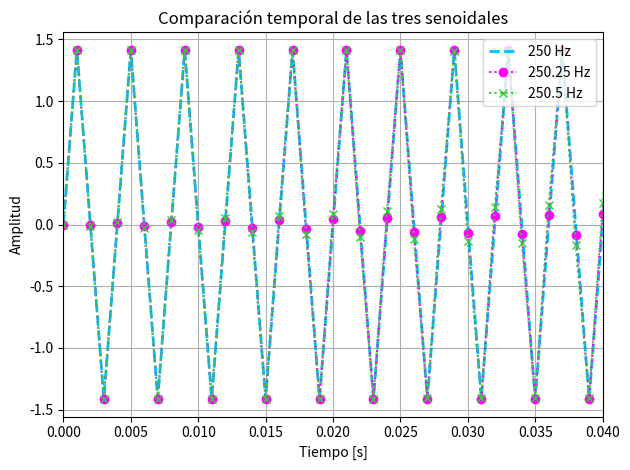
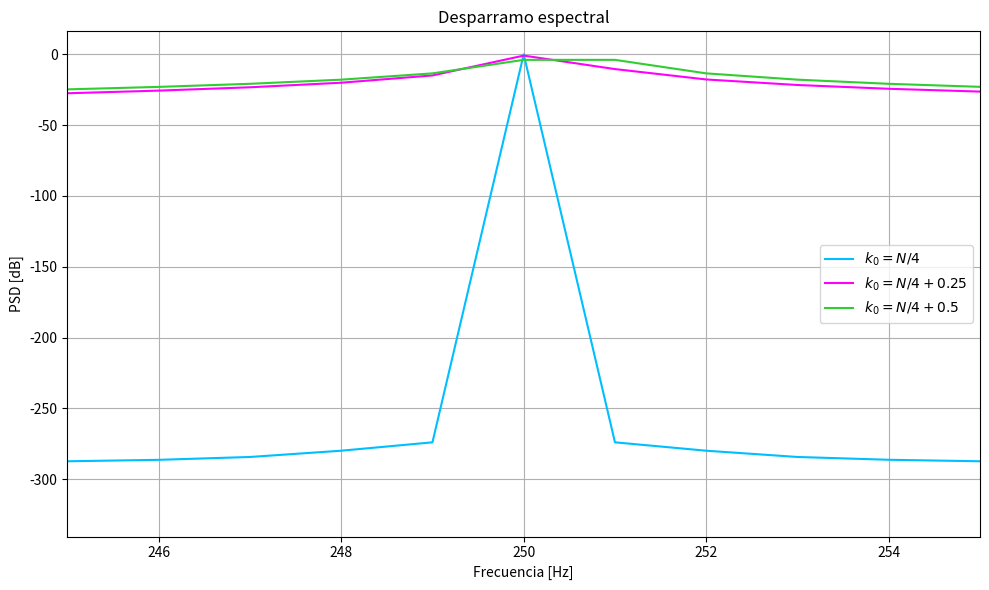
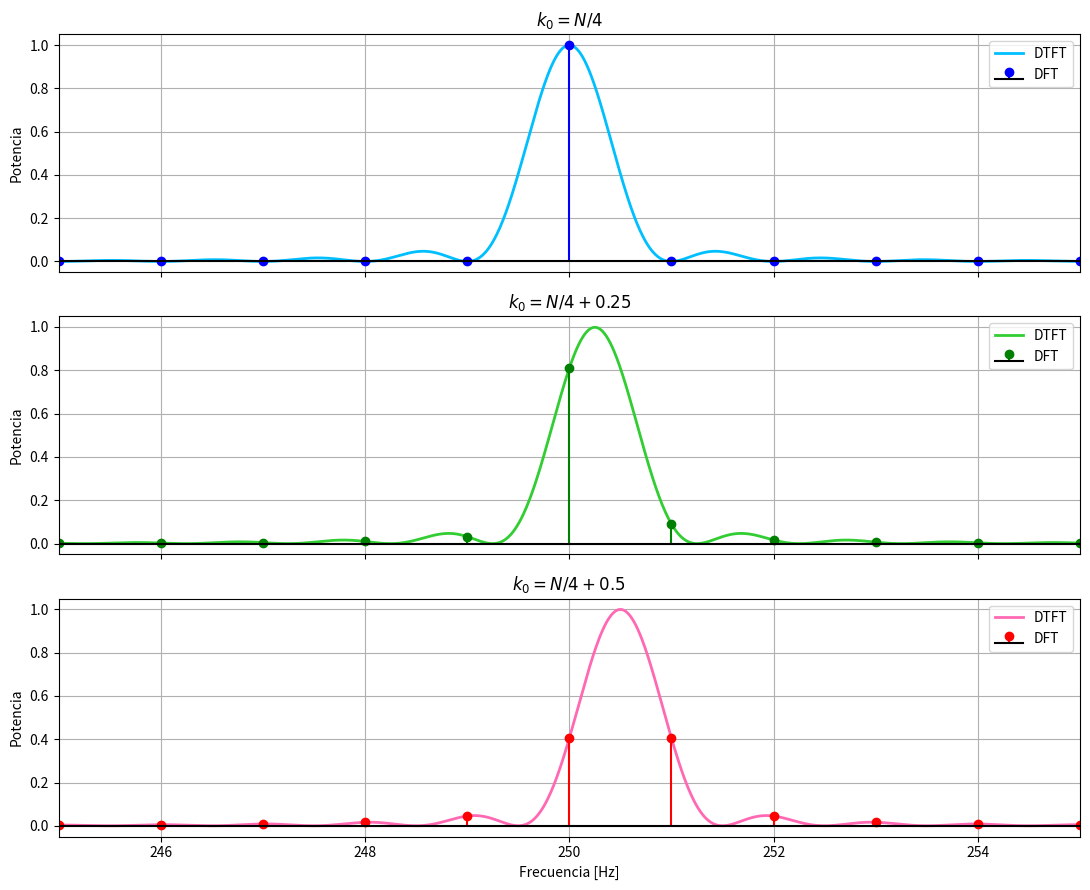
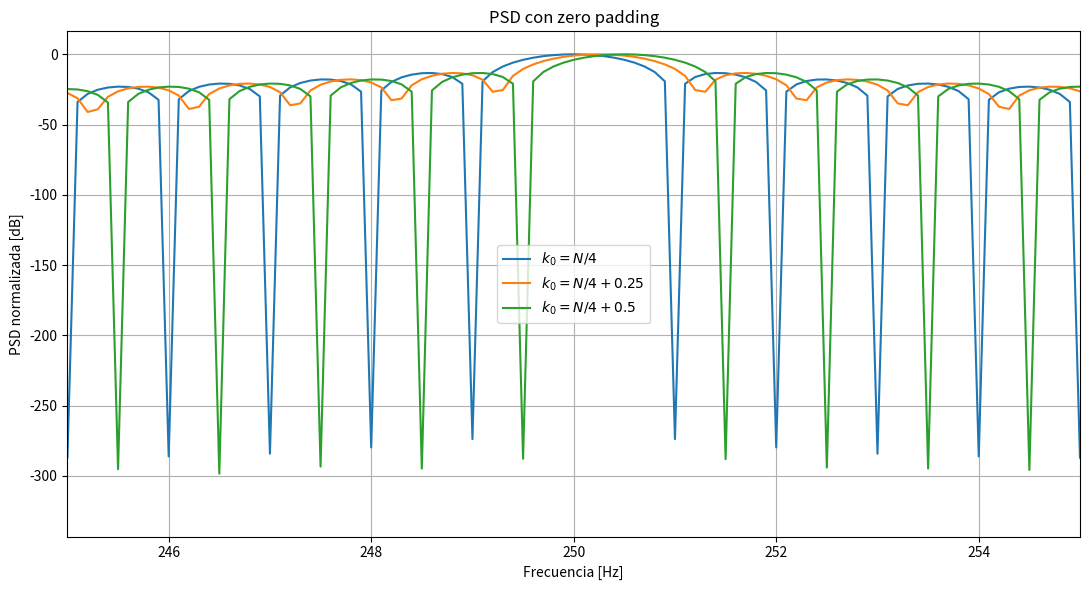
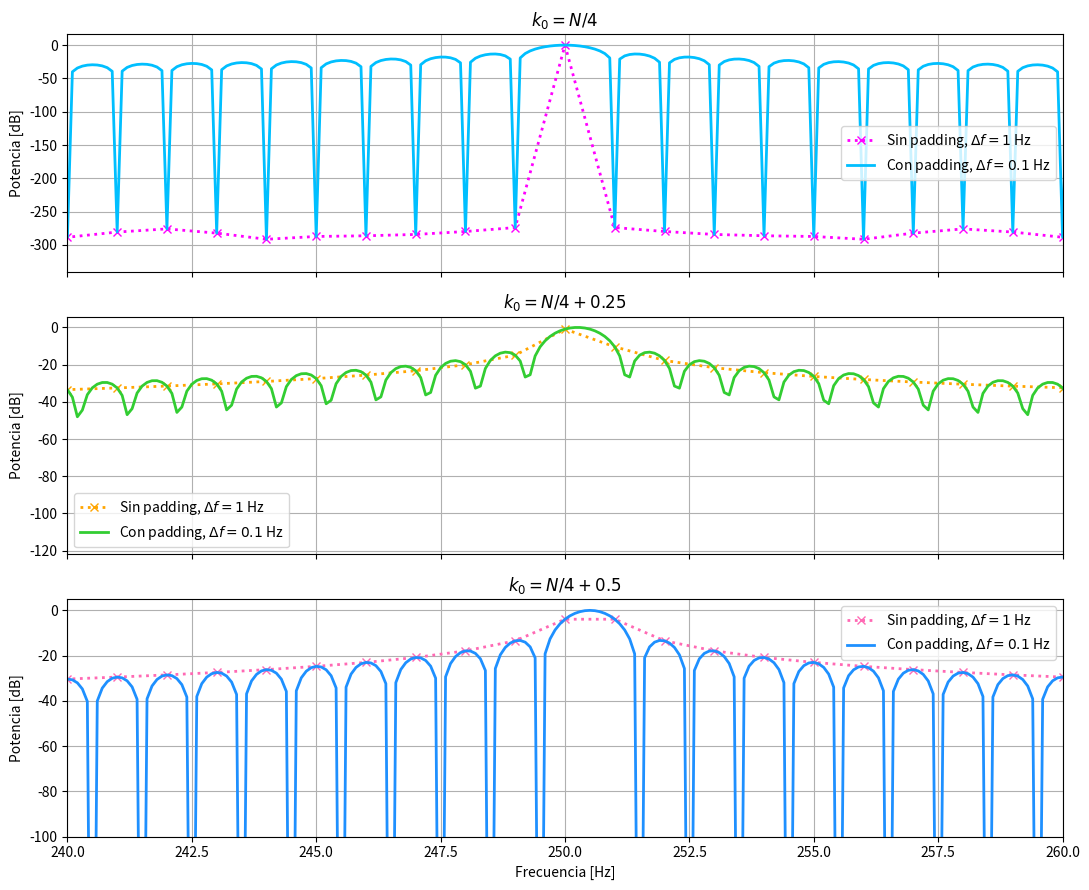

These charts were generated, in order, by the following Python code:
# -*- coding: utf-8 -*-
"""
Created on Thu Sep  3 20:47:00 2026

@author: hoffe
"""

# -*- coding: utf-8 -*-
"""
Created on Thu Sep  3 19:35:44 2026

@author: hoffe
"""

import numpy as np
import matplotlib.pyplot as plt


#%% PARÁMETROS Y FUNCIONES

N = 1000
fs = 1000
df = fs / N

def mi_funcion_sen(vmax=1, dc=0, ff=1, ph=0, nn=N, fs=fs):

    tt = np.arange(0, nn/fs, 1/fs)

    xx = dc + vmax * np.sin(2*np.pi*ff*tt + ph)

    return tt, xx


# Valores de k0
k0_1 = N/4
k0_2 = N/4 + 0.25
k0_3 = N/4 + 0.5

# Frecuencias
f0_1 = k0_1 * df
f0_2 = k0_2 * df
f0_3 = k0_3 * df

# Amplitud para potencia unitaria
A = np.sqrt(2)


#%% GENERAMOS LAS 3 SENOIDALES

t, x1 = mi_funcion_sen(vmax=A, dc=0, ff=f0_1, ph=0, nn=N, fs=fs)
_, x2 = mi_funcion_sen(vmax=A, dc=0, ff=f0_2, ph=0, nn=N, fs=fs)
_, x3 = mi_funcion_sen(vmax=A, dc=0, ff=f0_3, ph=0, nn=N, fs=fs)
#Obs: usamos _, porque las 3 senales tienen exactamente el mismo vector de tiempo, 
#entonces nos basta con guardar uno solo, no hace falta t1, t2, t3
#%% GRÁFICO TEMPORAL
plt.figure()

plt.plot(t,x1,color='deepskyblue',
         linestyle='--',linewidth=2,label='250 Hz')

plt.plot(t,x2,':o',color='magenta',label='250.25 Hz')

plt.plot(t,x3,':x',color='limegreen',label='250.5 Hz')

plt.xlabel('Tiempo [s]')
plt.ylabel('Amplitud')
plt.title('Comparación temporal de las tres senoidales')
plt.xlim(0,0.04)
plt.grid()
plt.legend()
plt.tight_layout()
plt.show()
#aunque temporalmente las señales parecen muy similares, su DFT puede resultar muy diferente dependiendo de si la frecuencia coincide o no con los bins.
#%% PARTE A - DFT

# Calculamos DFT
X1 = np.fft.fft(x1)
X2 = np.fft.fft(x2)
X3 = np.fft.fft(x3)

# Eje de frecuencias
f = np.arange(N//2) * df

# PSD unilat. 
P1 = 2*np.abs(X1[:N//2]/N)**2
P2 = 2*np.abs(X2[:N//2]/N)**2
P3 = 2*np.abs(X3[:N//2]/N)**2
#elevo al cuadrado x potencia y /N para normalizar amp, nos quedamos con la mitad porque la otra es redundante x senal real y multiplicamos por 2 para represen la pot real en esa mitad

#en db
P1_dB = 10*np.log10(P1)
P2_dB = 10*np.log10(P2)
P3_dB = 10*np.log10(P3)


#GRÁFICO PARTE A

plt.figure(figsize=(10,6))

plt.plot(f, P1_dB, label=r'$k_0=N/4$', color='deepskyblue')
plt.plot(f, P2_dB, label=r'$k_0=N/4+0.25$', color='magenta')
plt.plot(f, P3_dB, label=r'$k_0=N/4+0.5$',color='limegreen')


plt.xlabel('Frecuencia [Hz]')
plt.ylabel('PSD [dB]')
plt.title('Desparramo espectral')
plt.grid()
plt.legend()

plt.xlim(245, 255)

plt.tight_layout()
plt.show()


#%% PARTE B - PARSEVAL

# Potencia en tiempo
Px1_t = np.mean(x1**2)
Px2_t = np.mean(x2**2)
Px3_t = np.mean(x3**2)

# Potencia usando Parseval
Px1_f = np.sum(np.abs(X1)**2) / N**2
Px2_f = np.sum(np.abs(X2)**2) / N**2
Px3_f = np.sum(np.abs(X3)**2) / N**2


print("Señal 1")
print("Potencia en tiempo:", Px1_t)
print("Potencia por Parseval:", Px1_f)
print()

print("Señal 2")
print("Potencia en tiempo:", Px2_t)
print("Potencia por Parseval:", Px2_f)
print()

print("Señal 3")
print("Potencia en tiempo:", Px3_t)
print("Potencia por Parseval:", Px3_f)
print()

#CONLSUION ; VEMOS QUE LA ENERGIA DE ALGO QUE CAE EN UN BIN ENTERO es igual en total a la de algo defasado. 

#explicacion 1.b --> usamos grafico a agregar de sinc con continua y puntos que toma la DFT. 
#%% PARTE B.2 - DTFT CONTINUA Y MUESTRAS DE LA DFT

# Grilla muy fina para visualizar la DTFT
N_dtft = 100*N
f_dtft = np.arange(N_dtft//2)*fs/N_dtft

# FFT muy densa -> aproximación visual de la DTFT
X1_dtft = np.fft.fft(x1,n=N_dtft)[:N_dtft//2]
X2_dtft = np.fft.fft(x2,n=N_dtft)[:N_dtft//2]
X3_dtft = np.fft.fft(x3,n=N_dtft)[:N_dtft//2]

# Potencia de la curva continua
P1_dtft = 2*np.abs(X1_dtft/N)**2
P2_dtft = 2*np.abs(X2_dtft/N)**2
P3_dtft = 2*np.abs(X3_dtft/N)**2

# Potencia de las muestras de la DFT
# IMPORTANTE: misma normalización que la curva continua
P1_dft = 2*np.abs(X1[:N//2]/N)**2
P2_dft = 2*np.abs(X2[:N//2]/N)**2
P3_dft = 2*np.abs(X3[:N//2]/N)**2

fig,ax = plt.subplots(3,1,figsize=(11,9),sharex=True)

ax[0].plot(f_dtft,P1_dtft,color='deepskyblue',linewidth=2,label='DTFT')
ax[0].stem(f,P1_dft,linefmt='b-',markerfmt='bo',basefmt='k-',label='DFT')
ax[0].set_title(r'$k_0=N/4$')
ax[0].set_ylabel('Potencia')
ax[0].grid()
ax[0].legend()

ax[1].plot(f_dtft,P2_dtft,color='limegreen',linewidth=2,label='DTFT')
ax[1].stem(f,P2_dft,linefmt='g-',markerfmt='go',basefmt='k-',label='DFT')
ax[1].set_title(r'$k_0=N/4+0.25$')
ax[1].set_ylabel('Potencia')
ax[1].grid()
ax[1].legend()

ax[2].plot(f_dtft,P3_dtft,color='hotpink',linewidth=2,label='DTFT')
ax[2].stem(f,P3_dft,linefmt='r-',markerfmt='ro',basefmt='k-',label='DFT')
ax[2].set_title(r'$k_0=N/4+0.5$')
ax[2].set_ylabel('Potencia')
ax[2].set_xlabel('Frecuencia [Hz]')
ax[2].grid()
ax[2].legend()

plt.xlim(245,255)
plt.tight_layout()
plt.show()
#%% PARTE C - ZERO PADDING

# Longitud total: N muestras originales + 9*N ceros
N_pad = 10 * N

# Creamos los vectores de zero padding
x1_pad = np.zeros(N_pad)
x2_pad = np.zeros(N_pad)
x3_pad = np.zeros(N_pad)

# Copiamos las señales originales en las primeras N posiciones
x1_pad[:N] = x1
x2_pad[:N] = x2
x3_pad[:N] = x3

# FFT de las señales padeadas
X1_pad = np.fft.fft(x1_pad)
X2_pad = np.fft.fft(x2_pad)
X3_pad = np.fft.fft(x3_pad)

# Resoluciónes frecuenciales
df = fs / N
df_pad = fs / N_pad #con zero padding

print("Delta f sin padding =", df, "Hz")
print("Delta f con padding =", df_pad, "Hz")


# Eje de frecuencias con zero padding
f_pad = np.arange(N_pad//2) * df_pad


# PSD unilateral CON padding
# IMPORTANTE: seguimos dividiendo por N, no por N_pad --> xq seguimos teniendo N muestras reles de la senal
P1_pad = 2*np.abs(X1_pad[:N_pad//2]/N)**2
P2_pad = 2*np.abs(X2_pad[:N_pad//2]/N)**2
P3_pad = 2*np.abs(X3_pad[:N_pad//2]/N)**2

# Pasamos a dB
P1_pad_dB = 10*np.log10(P1_pad)
P2_pad_dB = 10*np.log10(P2_pad)
P3_pad_dB = 10*np.log10(P3_pad)

# PSD
P1_pad = np.abs(X1_pad / N)**2
P2_pad = np.abs(X2_pad / N)**2
P3_pad = np.abs(X3_pad / N)**2

#%% GRÁFICO DE LAS 3 SEÑALES CON ZERO PADDING

plt.figure(figsize=(11,6))

plt.plot(
    f_pad,
    P1_pad_dB,
    label=r'$k_0=N/4$')

plt.plot(f_pad,P2_pad_dB,label=r'$k_0=N/4+0.25$')

plt.plot(f_pad,P3_pad_dB,label=r'$k_0=N/4+0.5$')

plt.xlabel('Frecuencia [Hz]')
plt.ylabel('PSD normalizada [dB]')
plt.title('PSD con zero padding')

plt.xlim(245, 255)

plt.grid()
plt.legend()

plt.tight_layout()
plt.show()

#%% COMPARACIÓN CON Y SIN ZERO PADDING

fig,ax = plt.subplots(3,1,figsize=(11,9),sharex=True)

ax[0].plot(f,P1_dB,':x',color='magenta',linewidth=2,label=r'Sin padding, $\Delta f=1$ Hz')
ax[0].plot(f_pad,P1_pad_dB,color='deepskyblue',linewidth=2,label=r'Con padding, $\Delta f=0.1$ Hz')
ax[0].set_title(r'$k_0=N/4$')
ax[0].set_ylabel('Potencia [dB]')
ax[0].grid()
ax[0].legend()

ax[1].plot(f,P2_dB,':x',color='orange',linewidth=2,label=r'Sin padding, $\Delta f=1$ Hz')
ax[1].plot(f_pad,P2_pad_dB,color='limegreen',linewidth=2,label=r'Con padding, $\Delta f=0.1$ Hz')
ax[1].set_title(r'$k_0=N/4+0.25$')
ax[1].set_ylabel('Potencia [dB]')
ax[1].grid()
ax[1].legend()

ax[2].plot(f,P3_dB,':x',color='hotpink',linewidth=2,label=r'Sin padding, $\Delta f=1$ Hz')
ax[2].plot(f_pad,P3_pad_dB,color='dodgerblue',linewidth=2,label=r'Con padding, $\Delta f=0.1$ Hz')
ax[2].set_title(r'$k_0=N/4+0.5$')
ax[2].set_ylabel('Potencia [dB]')
ax[2].set_xlabel('Frecuencia [Hz]')
ax[2].grid()
ax[2].legend()

plt.xlim(240,260)
plt.ylim(-100,5)
plt.tight_layout()
plt.show()
